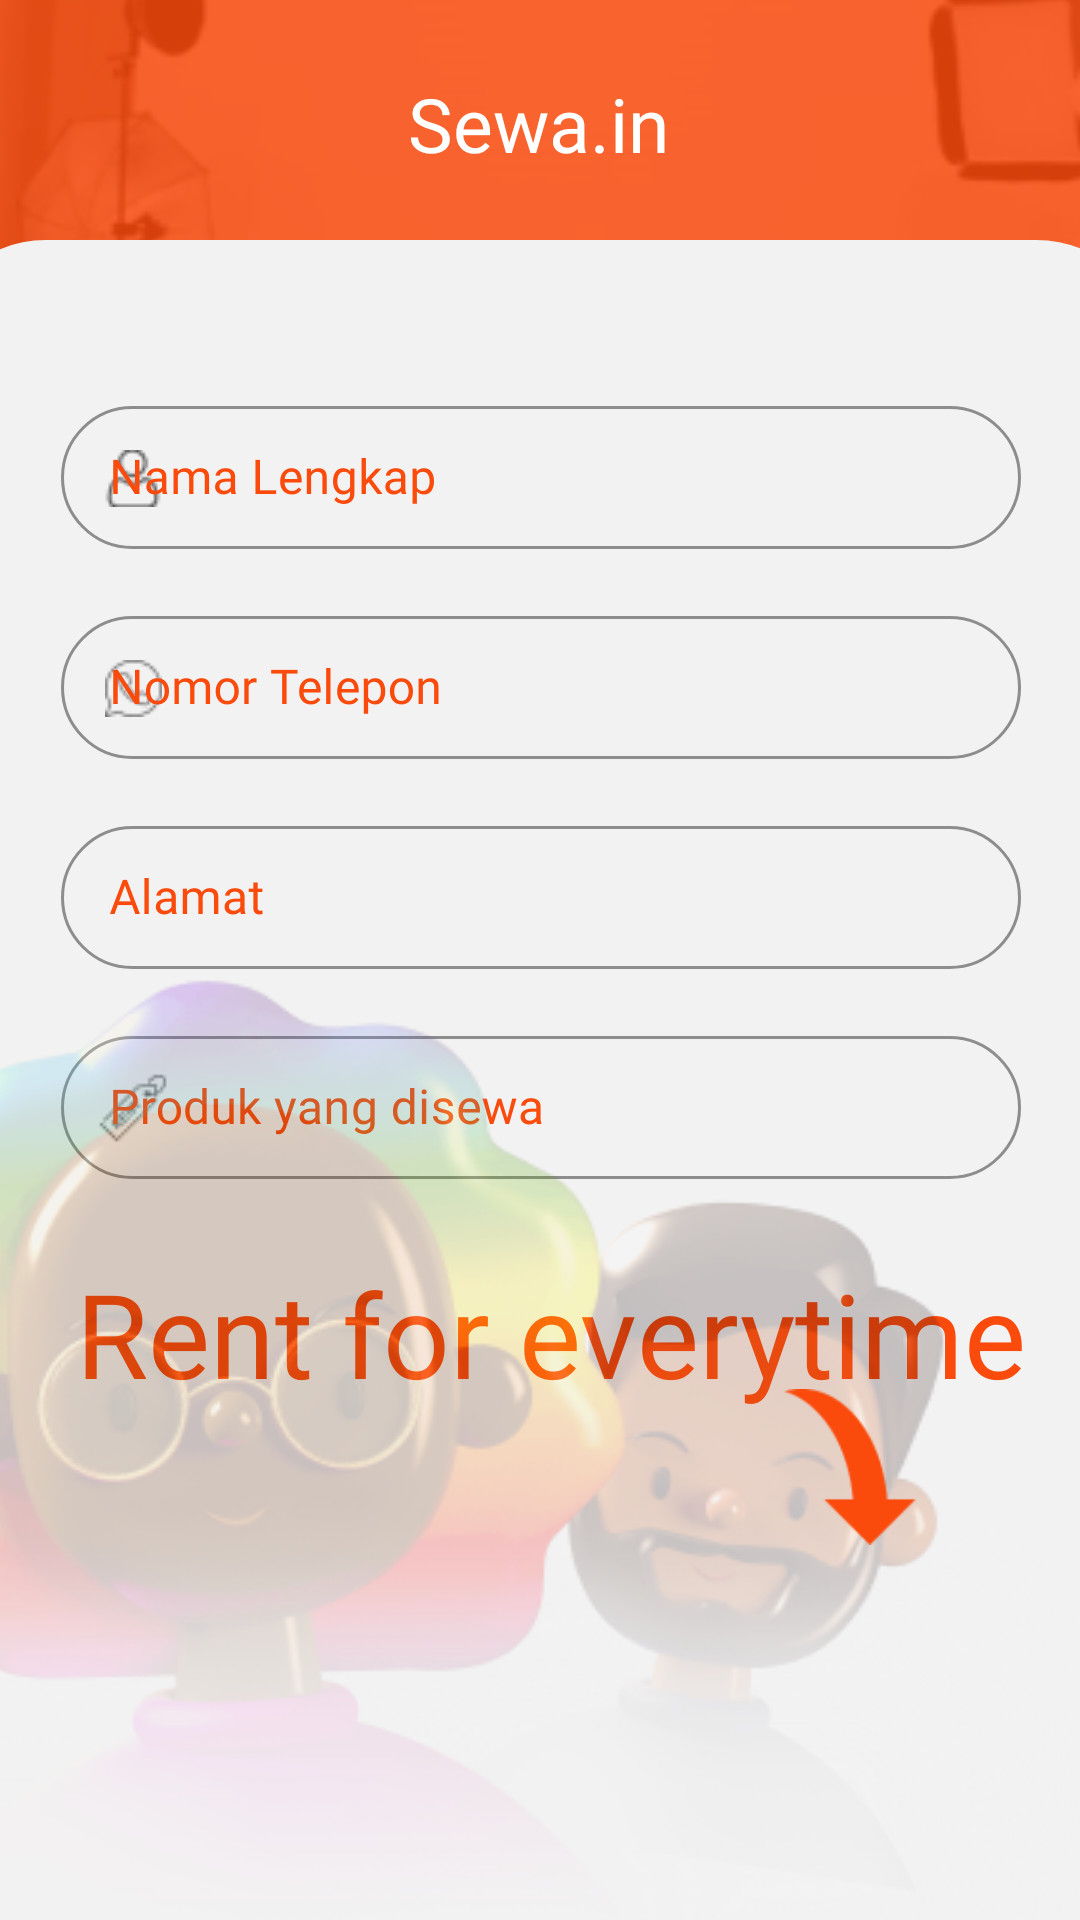

Write the Android layout XML for this screen, with the resource values it uses.
<!-- AndroidManifest.xml: application theme Theme.Sewain -->
<!-- res/layout/fragment_manage.xml -->
<?xml version="1.0" encoding="utf-8"?>
<androidx.constraintlayout.widget.ConstraintLayout xmlns:android="http://schemas.android.com/apk/res/android"
    xmlns:app="http://schemas.android.com/apk/res-auto"
    xmlns:tools="http://schemas.android.com/tools"
    android:layout_width="match_parent"
    android:layout_height="match_parent"
    android:background="#F2F2F2"
    tools:context=".ManageFragment">

    <ImageView
        android:id="@+id/imageView2"
        android:layout_width="412dp"
        android:layout_height="216dp"
        android:scaleType="centerCrop"
        android:src="@drawable/form_bg"
        app:layout_constraintBottom_toBottomOf="parent"
        app:layout_constraintEnd_toEndOf="parent"
        app:layout_constraintHeight_percent=".27"
        app:layout_constraintStart_toStartOf="parent"
        app:layout_constraintTop_toTopOf="parent"
        app:layout_constraintVertical_bias="0" />

    <androidx.constraintlayout.widget.ConstraintLayout
        android:id="@+id/constraintLayout"
        android:layout_width="410dp"
        android:layout_height="560dp"
        android:background="@drawable/vie_bg"
        app:layout_constraintBottom_toBottomOf="parent"
        app:layout_constraintEnd_toEndOf="parent"
        app:layout_constraintHeight_percent=".78"
        app:layout_constraintStart_toStartOf="parent"
        app:layout_constraintTop_toTopOf="parent"
        app:layout_constraintVertical_bias="1">

        <androidx.viewpager.widget.ViewPager
            android:id="@+id/view_pager"
            android:layout_width="match_parent"
            android:layout_height="0dp"
            app:layout_constraintBottom_toBottomOf="parent"
            app:layout_constraintEnd_toEndOf="parent"
            app:layout_constraintHeight_percent=".7"
            app:layout_constraintStart_toStartOf="parent"
            app:layout_constraintTop_toBottomOf="@id/tab_layout"
            app:layout_constraintVertical_bias="0" />

        <com.google.android.material.tabs.TabLayout
            android:id="@+id/tab_layout"
            android:layout_width="match_parent"
            android:layout_height="wrap_content"
            app:layout_constraintBottom_toBottomOf="parent"
            app:layout_constraintEnd_toEndOf="parent"
            app:layout_constraintHorizontal_bias="0.0"
            app:layout_constraintStart_toStartOf="parent"
            app:layout_constraintTop_toTopOf="parent"
            app:layout_constraintVertical_bias="1.8" />

        <com.google.android.material.textfield.TextInputLayout
            style="@style/Widget.MaterialComponents.TextInputLayout.OutlinedBox.Dense"
            android:id="@+id/textInputLayout"
            android:layout_width="320dp"
            android:layout_height="wrap_content"
            android:layout_marginTop="50dp"
            app:layout_constraintEnd_toEndOf="parent"
            app:layout_constraintStart_toStartOf="parent"
            app:layout_constraintTop_toTopOf="parent"
            app:boxCornerRadiusBottomStart="25dp"
            app:boxCornerRadiusTopStart="25dp"
            app:boxCornerRadiusTopEnd="25dp"
            app:boxCornerRadiusBottomEnd="25dp"
            app:boxStrokeColor="#FA4A0C"
            android:textColorHint="#FA4A0C"
            app:startIconDrawable="@drawable/user">

            <com.google.android.material.textfield.TextInputEditText
                android:id="@+id/textInputTextName"
                android:layout_width="match_parent"
                android:layout_height="wrap_content"
                android:fontFamily="@font/poppins_medium"
                android:hint="Nama Lengkap"
                android:textColor="#FA4A0C"/>
        </com.google.android.material.textfield.TextInputLayout>

        <com.google.android.material.textfield.TextInputLayout
            style="@style/Widget.MaterialComponents.TextInputLayout.OutlinedBox.Dense"
            android:id="@+id/textInputLayout2"
            android:layout_width="320dp"
            android:layout_height="wrap_content"
            android:layout_marginTop="120dp"
            app:layout_constraintEnd_toEndOf="parent"
            app:layout_constraintStart_toStartOf="parent"
            app:layout_constraintTop_toTopOf="parent"
            app:boxCornerRadiusBottomStart="25dp"
            app:boxCornerRadiusTopStart="25dp"
            app:boxCornerRadiusTopEnd="25dp"
            app:boxCornerRadiusBottomEnd="25dp"
            app:boxStrokeColor="#FA4A0C"
            android:textColorHint="#FA4A0C"
            app:startIconDrawable="@drawable/phone">

            <com.google.android.material.textfield.TextInputEditText
                android:id="@+id/textInputTextName2"
                android:layout_width="match_parent"
                android:layout_height="wrap_content"
                android:fontFamily="@font/poppins_medium"
                android:hint="Nomor Telepon"
                android:textColor="#FA4A0C"/>
        </com.google.android.material.textfield.TextInputLayout>

        <com.google.android.material.textfield.TextInputLayout
            style="@style/Widget.MaterialComponents.TextInputLayout.OutlinedBox.Dense"
            android:id="@+id/textInputLayout3"
            android:layout_width="320dp"
            android:layout_height="wrap_content"
            android:layout_marginTop="190dp"
            app:layout_constraintEnd_toEndOf="parent"
            app:layout_constraintStart_toStartOf="parent"
            app:layout_constraintTop_toTopOf="parent"
            app:boxCornerRadiusBottomStart="25dp"
            app:boxCornerRadiusTopStart="25dp"
            app:boxCornerRadiusTopEnd="25dp"
            app:boxCornerRadiusBottomEnd="25dp"
            app:boxStrokeColor="#FA4A0C"
            android:textColorHint="#FA4A0C"
            app:startIconDrawable="@drawable/home">

            <com.google.android.material.textfield.TextInputEditText
                android:id="@+id/textInputTextName3"
                android:layout_width="match_parent"
                android:layout_height="wrap_content"
                android:fontFamily="@font/poppins_medium"
                android:hint="Alamat"
                android:textColor="#FA4A0C"/>
        </com.google.android.material.textfield.TextInputLayout>

        <com.google.android.material.textfield.TextInputLayout
            style="@style/Widget.MaterialComponents.TextInputLayout.OutlinedBox.Dense"
            android:id="@+id/textInputLayout4"
            android:layout_width="320dp"
            android:layout_height="wrap_content"
            android:layout_marginTop="260dp"
            app:layout_constraintEnd_toEndOf="parent"
            app:layout_constraintStart_toStartOf="parent"
            app:layout_constraintTop_toTopOf="parent"
            app:boxCornerRadiusBottomStart="25dp"
            app:boxCornerRadiusTopStart="25dp"
            app:boxCornerRadiusTopEnd="25dp"
            app:boxCornerRadiusBottomEnd="25dp"
            app:boxStrokeColor="#FA4A0C"
            android:textColorHint="#FA4A0C"
            app:startIconDrawable="@drawable/rent">

            <com.google.android.material.textfield.TextInputEditText
                android:id="@+id/textInputTextName4"
                android:layout_width="match_parent"
                android:layout_height="wrap_content"
                android:fontFamily="@font/poppins_medium"
                android:hint="Produk yang disewa"
                android:textColor="#FA4A0C"/>
        </com.google.android.material.textfield.TextInputLayout>

        <TextView
            android:id="@+id/rent"
            android:layout_width="match_parent"
            android:layout_height="wrap_content"
            android:layout_marginLeft="50dp"
            android:layout_marginTop="25dp"
            android:text="Rent for everytime"
            android:fontFamily="@font/poppins_semibold"
            android:textColor="#FA4A0C"
            android:textSize="19pt"
            app:layout_constraintEnd_toEndOf="parent"
            app:layout_constraintStart_toStartOf="parent"
            app:layout_constraintTop_toBottomOf="@+id/textInputLayout4"
            />

        <ImageView
            android:id="@+id/imageView4"
            android:layout_width="620dp"
            android:layout_height="wrap_content"
            android:layout_alignParentLeft="true"
            android:layout_alignParentTop="true"
            android:layout_marginLeft="-82dp"
            android:layout_marginTop="240dp"
            android:src="@drawable/icon2"
            app:layout_constraintEnd_toEndOf="parent"
            app:layout_constraintHorizontal_bias="0.319"
            app:layout_constraintStart_toStartOf="parent"
            app:layout_constraintTop_toTopOf="parent" />

        <ImageView
            android:id="@+id/imageView5"
            android:layout_width="52dp"
            android:layout_height="58dp"
            android:layout_marginTop="380dp"
            android:src="@drawable/curve"
            app:layout_constraintEnd_toEndOf="parent"
            app:layout_constraintHorizontal_bias="0.788"
            app:layout_constraintStart_toStartOf="parent"
            app:layout_constraintTop_toTopOf="parent" />

    </androidx.constraintlayout.widget.ConstraintLayout>

    <ImageView
        android:id="@+id/imageView3"
        android:layout_width="91dp"
        android:layout_height="78dp"
        android:layout_marginBottom="64dp"
        android:src="@drawable/inverse_logo"
        app:layout_constraintBottom_toTopOf="@id/constraintLayout"
        app:layout_constraintEnd_toEndOf="parent"
        app:layout_constraintStart_toStartOf="parent"
        app:layout_constraintTop_toTopOf="parent"
        app:layout_constraintVertical_bias="1.8" />

    <TextView
        android:id="@+id/title_app"
        android:layout_width="wrap_content"
        android:layout_height="wrap_content"
        android:fontFamily="@font/poppins_medium"
        android:text="Sewa.in"
        android:textColor="@color/white"
        android:textSize="25sp"
        app:layout_constraintBottom_toTopOf="@id/constraintLayout"
        app:layout_constraintEnd_toEndOf="parent"
        app:layout_constraintHorizontal_bias="0.498"
        app:layout_constraintStart_toStartOf="parent"
        app:layout_constraintTop_toTopOf="@id/imageView3"
        app:layout_constraintVertical_bias="0.86" />




</androidx.constraintlayout.widget.ConstraintLayout>
<!-- resources referenced by this layout -->
<resources>
  <color name="white">#FFFFFFFF</color>
  <!-- drawable curve: png bitmap (drawable, 1804 bytes) -->
  <!-- drawable form_bg: png bitmap (drawable, 25809 bytes) -->
  <!-- drawable icon2: png bitmap (drawable, 114124 bytes) -->
  <!-- drawable inverse_logo: png bitmap (drawable, 51884 bytes) -->
  <!-- drawable phone: png bitmap (drawable, 515 bytes) -->
  <!-- drawable rent: png bitmap (drawable, 470 bytes) -->
  <!-- drawable user: png bitmap (drawable, 456 bytes) -->
  <!-- drawable vie_bg (drawable) -->
  <?xml version="1.0" encoding="utf-8"?>
  <shape xmlns:android="http://schemas.android.com/apk/res/android"
      android:shape="rectangle">
  
      <solid android:color="#F2F2F2"/>
  
      <corners android:topLeftRadius="40dp"
          android:topRightRadius="40dp"/>
  
  
  
  
  </shape>
  <style name="Theme.Sewain" parent="Theme.MaterialComponents.Light.NoActionBar">
          <item name="windowActionBar">false</item>
          <item name="windowNoTitle">true</item>
          
          <item name="colorPrimary">@color/purple_500</item>
          <item name="colorPrimaryVariant">@color/purple_700</item>
          <item name="colorOnPrimary">@color/white</item>
          
          <item name="colorSecondary">@color/teal_200</item>
          <item name="colorSecondaryVariant">@color/teal_700</item>
          <item name="colorOnSecondary">@color/black</item>
          
          <item name="android:statusBarColor" tools:targetApi="l">?attr/colorPrimaryVariant</item>
          
      </style>
  <color name="purple_500">#FA4A0C</color>
  <color name="purple_700">#D6D6D6</color>
  <color name="teal_200">#F2F2F2</color>
  <color name="teal_700">#FF018786</color>
  <color name="black">#FF000000</color>
</resources>
